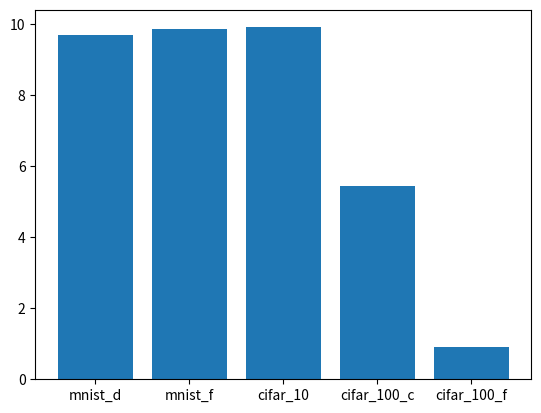

Python code for this plot:
import numpy as np
import matplotlib.pyplot as plt

gsr = (9.68, 9.85, 9.91, 5.43, 0.90)

ann = (95.73, 83.67, 10.02, 5.00, 1.00)

cnn = (99.37, 92.11, 74.71, 55.21, 41.97)

labels = ("mnist_d", "mnist_f", "cifar_10", "cifar_100_c", "cifar_100_f")

plt.bar(labels, gsr)
plt.show()
# gsr_figure = plt.figure()
# gsr_ax = gsr_figure.add_axes([0, 0, 1, 1])
# gsr_ax.bar(labels, gsr)
# plt.show()
#
# ann_figure = plt.figure()
# ann_ax = ann_figure.add_axes([0, 0, 1, 1])
# ann_ax.bar(labels, ann)
# plt.show()
#
# cnn_figure = plt.figure()
# cnn_ax = cnn_figure.add_axes([0, 0, 1, 1])
# cnn_ax.bar(labels, cnn)
# plt.show()
